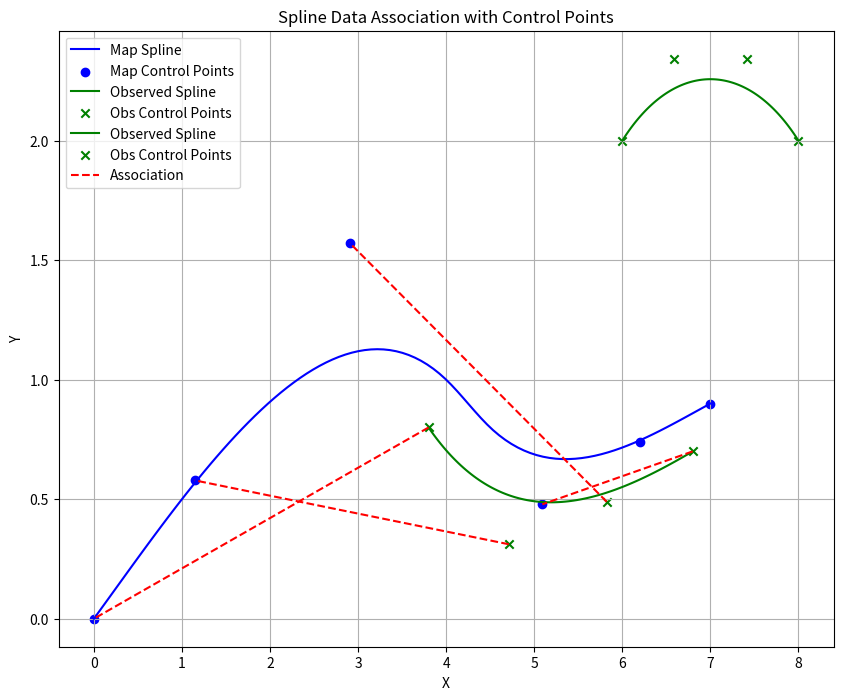

Source code (Python):
import numpy as np
from scipy.interpolate import splprep, splev
import matplotlib.pyplot as plt


class SplineDataAssociation:
    def __init__(self, threshold=0.5, smoothing=0, k=3):
        """
        Initialize the SplineDataAssociation class.
        
        Args:
            threshold: Distance threshold for data association.
            smoothing: Smoothing factor for spline generation.
            k: Degree of the spline.
        """
        self.threshold = threshold
        self.smoothing = smoothing
        self.k = k
        self.map_splines = []
        self.obs_splines = []

    def generate_spline(self, points):
        """
        Generate a spline representation from a set of points.
        
        Args:
            points: A 2D array of shape (2, n_points) representing x and y coordinates.
        
        Returns:
            tck: The spline representation.
        """
        if points.shape[1] < self.k + 1:
            k = points.shape[1] - 1  # Reduce k to fit the number of points
        else:
            k = self.k
        tck, _ = splprep(points, s=self.smoothing, k=k)
        return tck

    def data_association(self):
        """
        Associates observed splines to map splines based on control point distances.
        
        Returns:
            associations: List of tuples representing matched spline pairs.
        """
        associations = []
        for obs_tck in self.obs_splines:        # For all observations
            obs_cp = np.vstack(obs_tck[1]).T  # Control points (n_points, 2)
            
            for map_tck in self.map_splines:    # For all map splines
                map_cp = np.vstack(map_tck[1]).T  # Control points (n_points, 2)
                # Calculate pairwise distances 
                # obs_cp[:, None, :] - Shape (N, 1, 2)
                # map_cp[None, :, :] - Shape (1, M, 2)
                # obs_cp[:, None, :] - map_cp[None, :, :] - Shape (N, M, 2)
                # distances - Shape (N, M) 
                # Each element (i, j) represents the distance between the ith observation and jth map control point
                distances = np.linalg.norm(obs_cp[:, None, :] - map_cp[None, :, :], axis=2)
                min_distance = np.min(distances)
                # Check if the distance is within the threshold
                if min_distance < self.threshold:
                    # Features are close (control point comparison)
                    # initial points matching
                    associations.append((obs_tck, map_tck))

        return associations

    def visualize(self, associations):
        """
        Visualizes the map splines, observed splines, control points, and their associations.
        
        Args:
            associations: List of associated splines.
        """
        plt.figure(figsize=(10, 8))

        # Plot map splines and control points
        for map_tck in self.map_splines:
            u = np.linspace(0, 1, 100)
            x, y = splev(u, map_tck)
            plt.plot(x, y, label="Map Spline", color="blue")
            map_cp = np.vstack(map_tck[1]).T
            plt.scatter(map_cp[:, 0], map_cp[:, 1], color="blue", marker='o', label="Map Control Points")

        # Plot observed splines and control points
        for obs_tck in self.obs_splines:
            u = np.linspace(0, 1, 100)
            x, y = splev(u, obs_tck)
            plt.plot(x, y, label="Observed Spline", color="green")
            obs_cp = np.vstack(obs_tck[1]).T
            plt.scatter(obs_cp[:, 0], obs_cp[:, 1], color="green", marker='x', label="Obs Control Points")

        # Highlight associations
        for obs_tck, map_tck in associations:
            obs_cp = np.vstack(obs_tck[1]).T
            map_cp = np.vstack(map_tck[1]).T
            for i in range(len(obs_cp)):
                plt.plot(
                    [obs_cp[i, 0], map_cp[i, 0]], [obs_cp[i, 1], map_cp[i, 1]],
                    color="red", linestyle="--", label="Association" if i == 0 else None
                )

        plt.legend()
        plt.xlabel("X")
        plt.ylabel("Y")
        plt.title("Spline Data Association with Control Points")
        plt.grid()
        plt.show()

    def process(self, map_points, obs_points):
        """
        Processes the map and observed points to generate splines and perform data association.
        
        Args:
            map_points: List of 2D arrays of map points.
            obs_points: List of 2D arrays of observed points.
        """
        self.map_splines = [self.generate_spline(points) for points in map_points]
        self.obs_splines = [self.generate_spline(points) for points in obs_points]

        # Perform data association
        associations = self.data_association()

        # Visualize the results
        self.visualize(associations)


if __name__ == "__main__":
    # Example data for map and observed points
    map_points = [
        # np.array([[0, 1, 2, 3], [0, 1, 0, -1]]),  # Spline 1
        # np.array([[2, 3, 4, 5], [1, 2, 1, 0]])   # Spline 2
        # np.array([[0, 1, 2, 3], [0, 1, 0, -1]])
         np.array([[0, 1, 4, 4.5, 6.5 , 7], [0, 0.5, 1.0, 0.8, 0.8, 0.9]])
    ]

    x_offset = -0.2
    y_offset = -0.2
    obs_points = [
        # np.array([[0.5, 1.5, 2.5], [0.5, 0.5, -0.5]]),  # Spline 1
        # np.array([[2.5, 3.5, 4.5], [1.5, 1.5, 0.5]]),    # Spline 2
        np.array([[4+x_offset, 4.5+x_offset, 6.5+x_offset , 7+x_offset], [1.0+y_offset, 0.8+y_offset, 0.8+y_offset, 0.9+y_offset]]),
        # np.array([[4, 4.5, 6.5 , 7], [1.0, 0.8, 0.8, 0.9]]),
        np.array([[6, 6.2, 7.8 , 8], [2, 2.1, 2.1, 2]])
    ]

    # Initialize the class and process data
    sda = SplineDataAssociation(threshold=0.5, smoothing=0, k=3)
    sda.process(map_points, obs_points)
